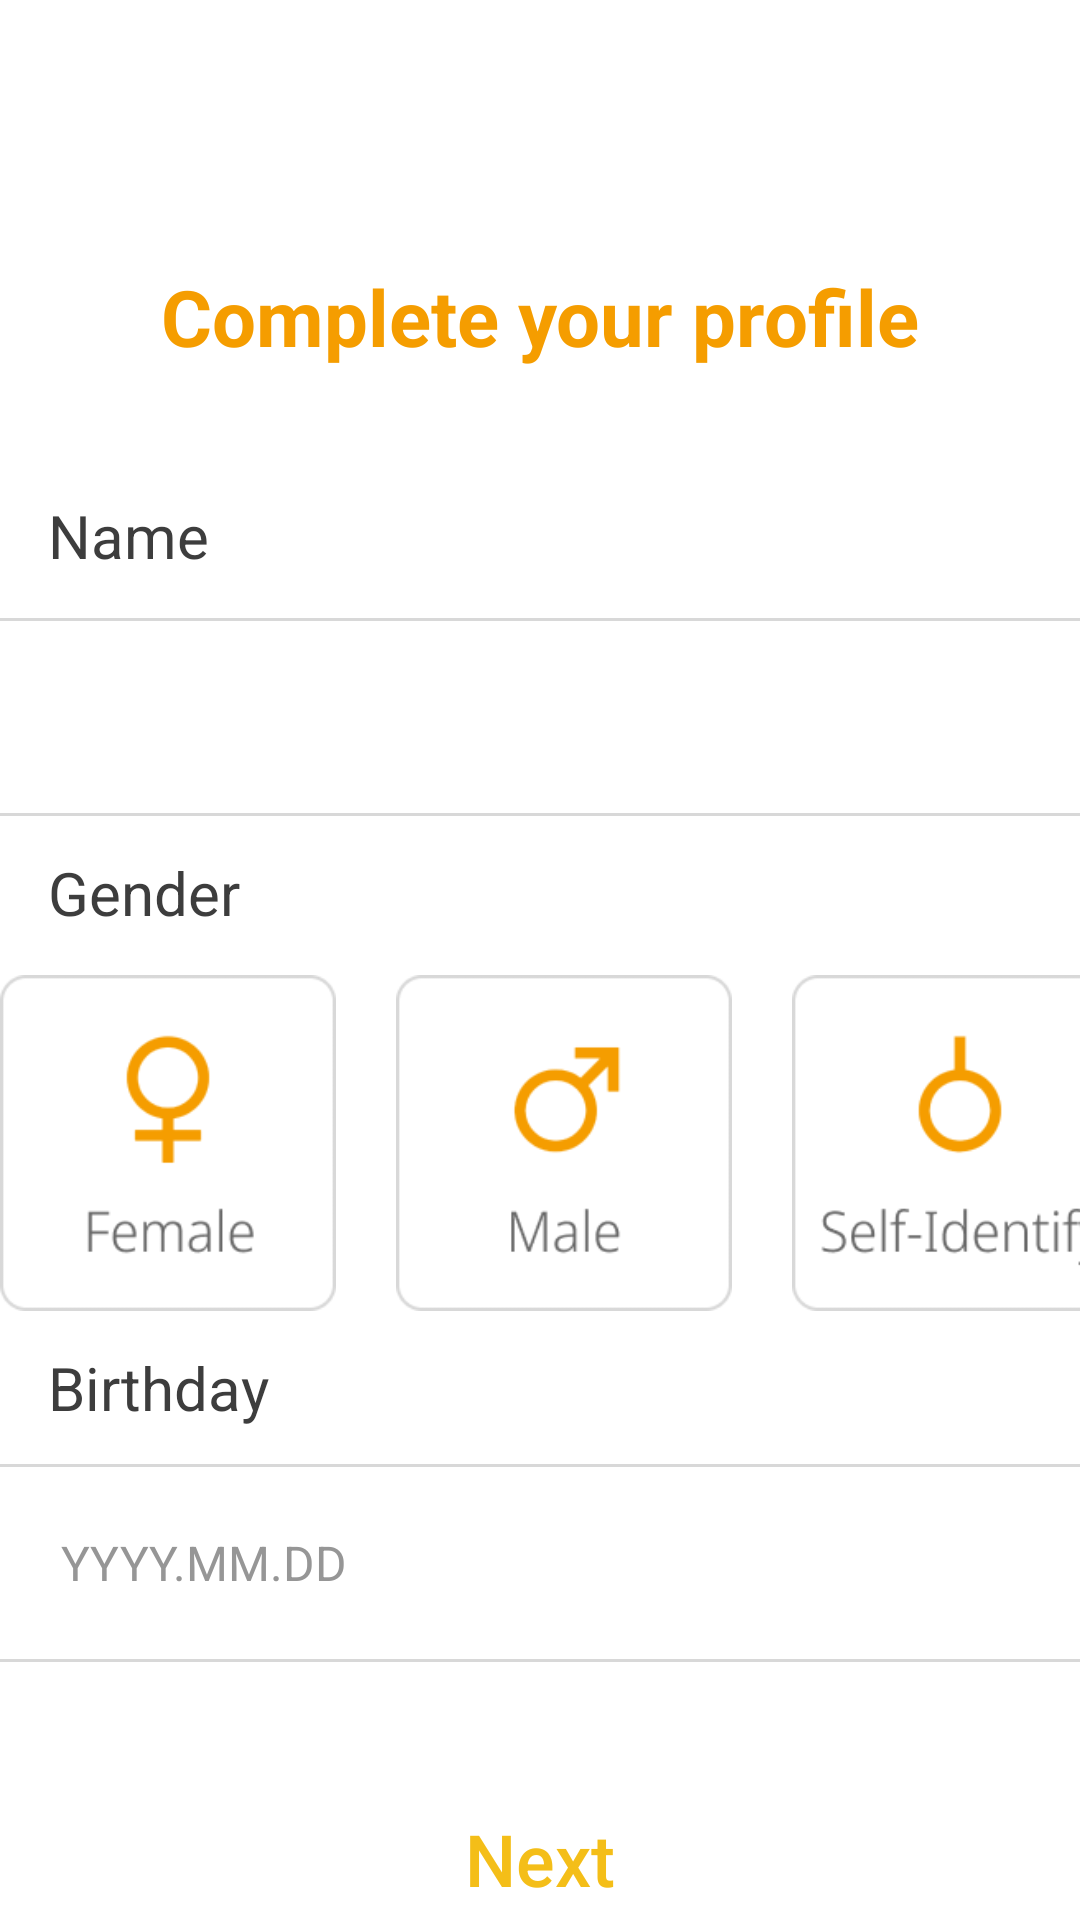

Reconstruct the res/layout file that produces this screen, plus the resources it refers to.
<!-- AndroidManifest.xml: application theme Theme.KORefugee -->
<!-- res/layout/activity_sign_up03.xml -->
<?xml version="1.0" encoding="utf-8"?>
<androidx.constraintlayout.widget.ConstraintLayout xmlns:android="http://schemas.android.com/apk/res/android"
    xmlns:app="http://schemas.android.com/apk/res-auto"
    xmlns:tools="http://schemas.android.com/tools"
    android:layout_width="match_parent"
    android:layout_height="match_parent"
    tools:context=".Login.LoginActivity">

    <TextView
        android:id="@+id/loginguidetextView"
        android:layout_width="wrap_content"
        android:layout_height="wrap_content"
        android:layout_marginTop="88dp"
        android:text="Complete your profile"
        android:textSize="26sp"
        android:textStyle="bold"
        android:textColor="#F59D00"
        app:layout_constraintEnd_toEndOf="parent"
        app:layout_constraintStart_toStartOf="parent"
        app:layout_constraintTop_toTopOf="parent" />

    <TextView
        android:id="@+id/nameTextView"
        android:layout_width="wrap_content"
        android:layout_height="wrap_content"
        android:layout_marginLeft="16dp"
        android:layout_marginTop="42dp"
        android:text="Name"
        android:textColor="#3D3D3D"
        android:textSize="20sp"
        app:layout_constraintStart_toStartOf="parent"
        app:layout_constraintTop_toBottomOf="@+id/loginguidetextView" />

    <EditText
        android:id="@+id/nameEditText"
        android:layout_width="380dp"
        android:layout_height="66dp"
        android:layout_marginTop="14dp"
        android:background="@drawable/write_click_unclick"
        android:inputType="textPersonName|text"
        android:paddingHorizontal="30dp"
        android:textColor="#3D3D3D"
        android:textSize="16sp"
        app:layout_constraintEnd_toEndOf="parent"
        app:layout_constraintStart_toStartOf="parent"
        app:layout_constraintTop_toBottomOf="@+id/nameTextView" />

    <TextView
        android:id="@+id/nameerrortextView"
        android:layout_width="wrap_content"
        android:layout_height="wrap_content"
        android:layout_marginTop="3dp"
        android:text="error!"
        android:textColor="#FF0000"
        android:visibility="gone"
        android:textSize="16sp"
        app:layout_constraintStart_toStartOf="@+id/nameEditText"
        app:layout_constraintTop_toBottomOf="@+id/nameEditText" />

    <TextView
        android:id="@+id/genderTextView"
        android:layout_width="wrap_content"
        android:layout_height="wrap_content"
        android:layout_marginLeft="16dp"
        android:layout_marginTop="12dp"
        android:text="Gender"
        android:textColor="#3D3D3D"
        android:textSize="20sp"
        app:layout_constraintStart_toStartOf="parent"
        app:layout_constraintTop_toBottomOf="@+id/nameerrortextView" />

    <RadioGroup
        android:id="@+id/gender_radio_group"
        android:layout_width="wrap_content"
        android:layout_height="wrap_content"
        android:layout_marginTop="14dp"
        android:orientation="horizontal"
        app:layout_constraintEnd_toEndOf="parent"
        app:layout_constraintStart_toStartOf="parent"
        app:layout_constraintTop_toBottomOf="@+id/genderTextView">

        <RadioButton
            android:id="@+id/female"
            android:layout_width="112dp"
            android:layout_height="112dp"
            android:layout_marginEnd="20dp"
            android:button="@null"
            android:background="@drawable/gender_female_click_unclick" />

        <RadioButton
            android:id="@+id/male"
            android:layout_width="112dp"
            android:layout_height="112dp"
            android:layout_marginEnd="20dp"
            android:button="@null"
            android:background="@drawable/gender_male_click_unclick" />

        <RadioButton
            android:id="@+id/selfidentity"
            android:layout_width="112dp"
            android:layout_height="112dp"
            android:button="@null"
            android:background="@drawable/gender_selfidentity_click_unclick" />

    </RadioGroup>
    <TextView
        android:id="@+id/gendererrortextView"
        android:layout_width="wrap_content"
        android:layout_height="wrap_content"
        android:layout_marginTop="3dp"
        android:visibility="gone"
        android:text="error!"
        android:textColor="#FF0000"
        android:textSize="16sp"
        app:layout_constraintStart_toStartOf="@+id/genderTextView"
        app:layout_constraintTop_toBottomOf="@+id/gender_radio_group" />

    <TextView
        android:id="@+id/birthdayTextView"
        android:layout_width="wrap_content"
        android:layout_height="wrap_content"
        android:layout_marginLeft="16dp"
        android:layout_marginTop="12dp"
        android:text="Birthday"
        android:textColor="#3D3D3D"
        android:textSize="20sp"
        app:layout_constraintStart_toStartOf="parent"
        app:layout_constraintTop_toBottomOf="@+id/gendererrortextView" />

    <EditText
        android:id="@+id/birthdayEditText"
        android:layout_width="380dp"
        android:layout_height="66dp"
        android:layout_marginTop="12dp"
        android:background="@drawable/write_click_unclick"
        android:inputType="date"
        android:hint="YYYY.MM.DD"
        android:textColorHint="#969696"
        android:paddingHorizontal="30dp"
        android:textColor="#3D3D3D"
        android:textSize="16sp"
        app:layout_constraintEnd_toEndOf="parent"
        app:layout_constraintHorizontal_bias="0.516"
        app:layout_constraintStart_toStartOf="parent"
        app:layout_constraintTop_toBottomOf="@+id/birthdayTextView" />

    <TextView
        android:id="@+id/birthdayerrortextView"
        android:layout_width="wrap_content"
        android:layout_height="wrap_content"
        android:layout_marginTop="3dp"
        android:visibility="gone"
        android:text="error!"
        android:textColor="#FF0000"
        android:textSize="16sp"
        app:layout_constraintStart_toStartOf="@+id/birthdayEditText"
        app:layout_constraintTop_toBottomOf="@+id/birthdayEditText" />

    <androidx.appcompat.widget.AppCompatButton
        android:id="@+id/NextButton"
        android:layout_width="104dp"
        android:layout_height="47dp"
        android:background="@drawable/roundedge_8"
        android:layout_marginTop="42dp"
        android:text="Next"
        android:textAllCaps="false"
        android:textColor="#F4BE18"
        android:textSize="24sp"
        app:layout_constraintEnd_toEndOf="parent"
        app:layout_constraintStart_toStartOf="parent"
        app:layout_constraintTop_toBottomOf="@+id/birthdayerrortextView" />
</androidx.constraintlayout.widget.ConstraintLayout>
<!-- resources referenced by this layout -->
<resources>
  <!-- drawable gender_female_click_unclick (drawable) -->
  <?xml version="1.0" encoding="utf-8"?>
  <selector xmlns:android="http://schemas.android.com/apk/res/android">
      <item android:state_checked="true" android:drawable="@drawable/female_click"/>
      <item android:drawable="@drawable/female"/>
  </selector>
  <!-- drawable gender_male_click_unclick (drawable) -->
  <?xml version="1.0" encoding="utf-8"?>
  <selector xmlns:android="http://schemas.android.com/apk/res/android">
      <item android:state_checked="true" android:drawable="@drawable/male_click"/>
      <item android:drawable="@drawable/male"/>
  </selector>
  <!-- drawable gender_selfidentity_click_unclick (drawable) -->
  <?xml version="1.0" encoding="utf-8"?>
  <selector xmlns:android="http://schemas.android.com/apk/res/android">
      <item android:state_checked="true" android:drawable="@drawable/selfidentity_click"/>
      <item android:drawable="@drawable/selfidentity"/>
  </selector>
  <!-- drawable write_click_unclick (drawable) -->
  <?xml version="1.0" encoding="utf-8"?>
  <selector xmlns:android="http://schemas.android.com/apk/res/android">
      <item android:state_focused  ="true" android:drawable="@drawable/roundedge_8_orangeline"/>
      <item android:drawable="@drawable/roundedge_8_gray"/>
  </selector>
  <style name="Theme.KORefugee" parent="Theme.MaterialComponents.DayNight.DarkActionBar">
          
          <item name="colorPrimary">#F59D00</item>
          <item name="colorPrimaryVariant">#F59D00</item>
          <item name="colorOnPrimary">@color/white</item>
          
          <item name="colorSecondary">#F59D00</item>
          <item name="colorSecondaryVariant">#F59D00</item>
          <item name="colorOnSecondary">@color/white</item>
          
          <item name="android:statusBarColor">?attr/colorPrimaryVariant</item>
          
          <item name="windowActionBar">false</item>
          <item name="windowNoTitle">true</item>
          <item name="android:windowFullscreen">true</item>
      </style>
  <!-- drawable female_click: png bitmap (drawable, 4345 bytes) -->
  <!-- drawable female: png bitmap (drawable, 4143 bytes) -->
  <!-- drawable male_click: png bitmap (drawable, 4446 bytes) -->
  <!-- drawable male: png bitmap (drawable, 4269 bytes) -->
  <!-- drawable selfidentity_click: png bitmap (drawable, 5102 bytes) -->
  <!-- drawable selfidentity: png bitmap (drawable, 4909 bytes) -->
  <!-- drawable roundedge_8_orangeline (drawable) -->
  <?xml version="1.0" encoding="utf-8"?>
  <selector xmlns:android="http://schemas.android.com/apk/res/android">
      <item android:state_focused="false" android:state_pressed="false">
          <shape>
              <stroke android:color="#F59D00" android:width="1dp"/>
              <solid android:color="#FFFFFF"/>
              <corners android:radius="8dp" />
          </shape>
      </item>
  </selector>
  <!-- drawable roundedge_8_gray (drawable) -->
  <?xml version="1.0" encoding="utf-8"?>
  <selector xmlns:android="http://schemas.android.com/apk/res/android">
      <item android:state_focused="false" android:state_pressed="false">
          <shape>
              <stroke android:color="#D8D8D8" android:width="1dp"/>
              <solid android:color="#FFFFFF"/>
              <corners android:radius="8dp" />
          </shape>
      </item>
  </selector>
  <color name="white">#FFFFFFFF</color>
</resources>
